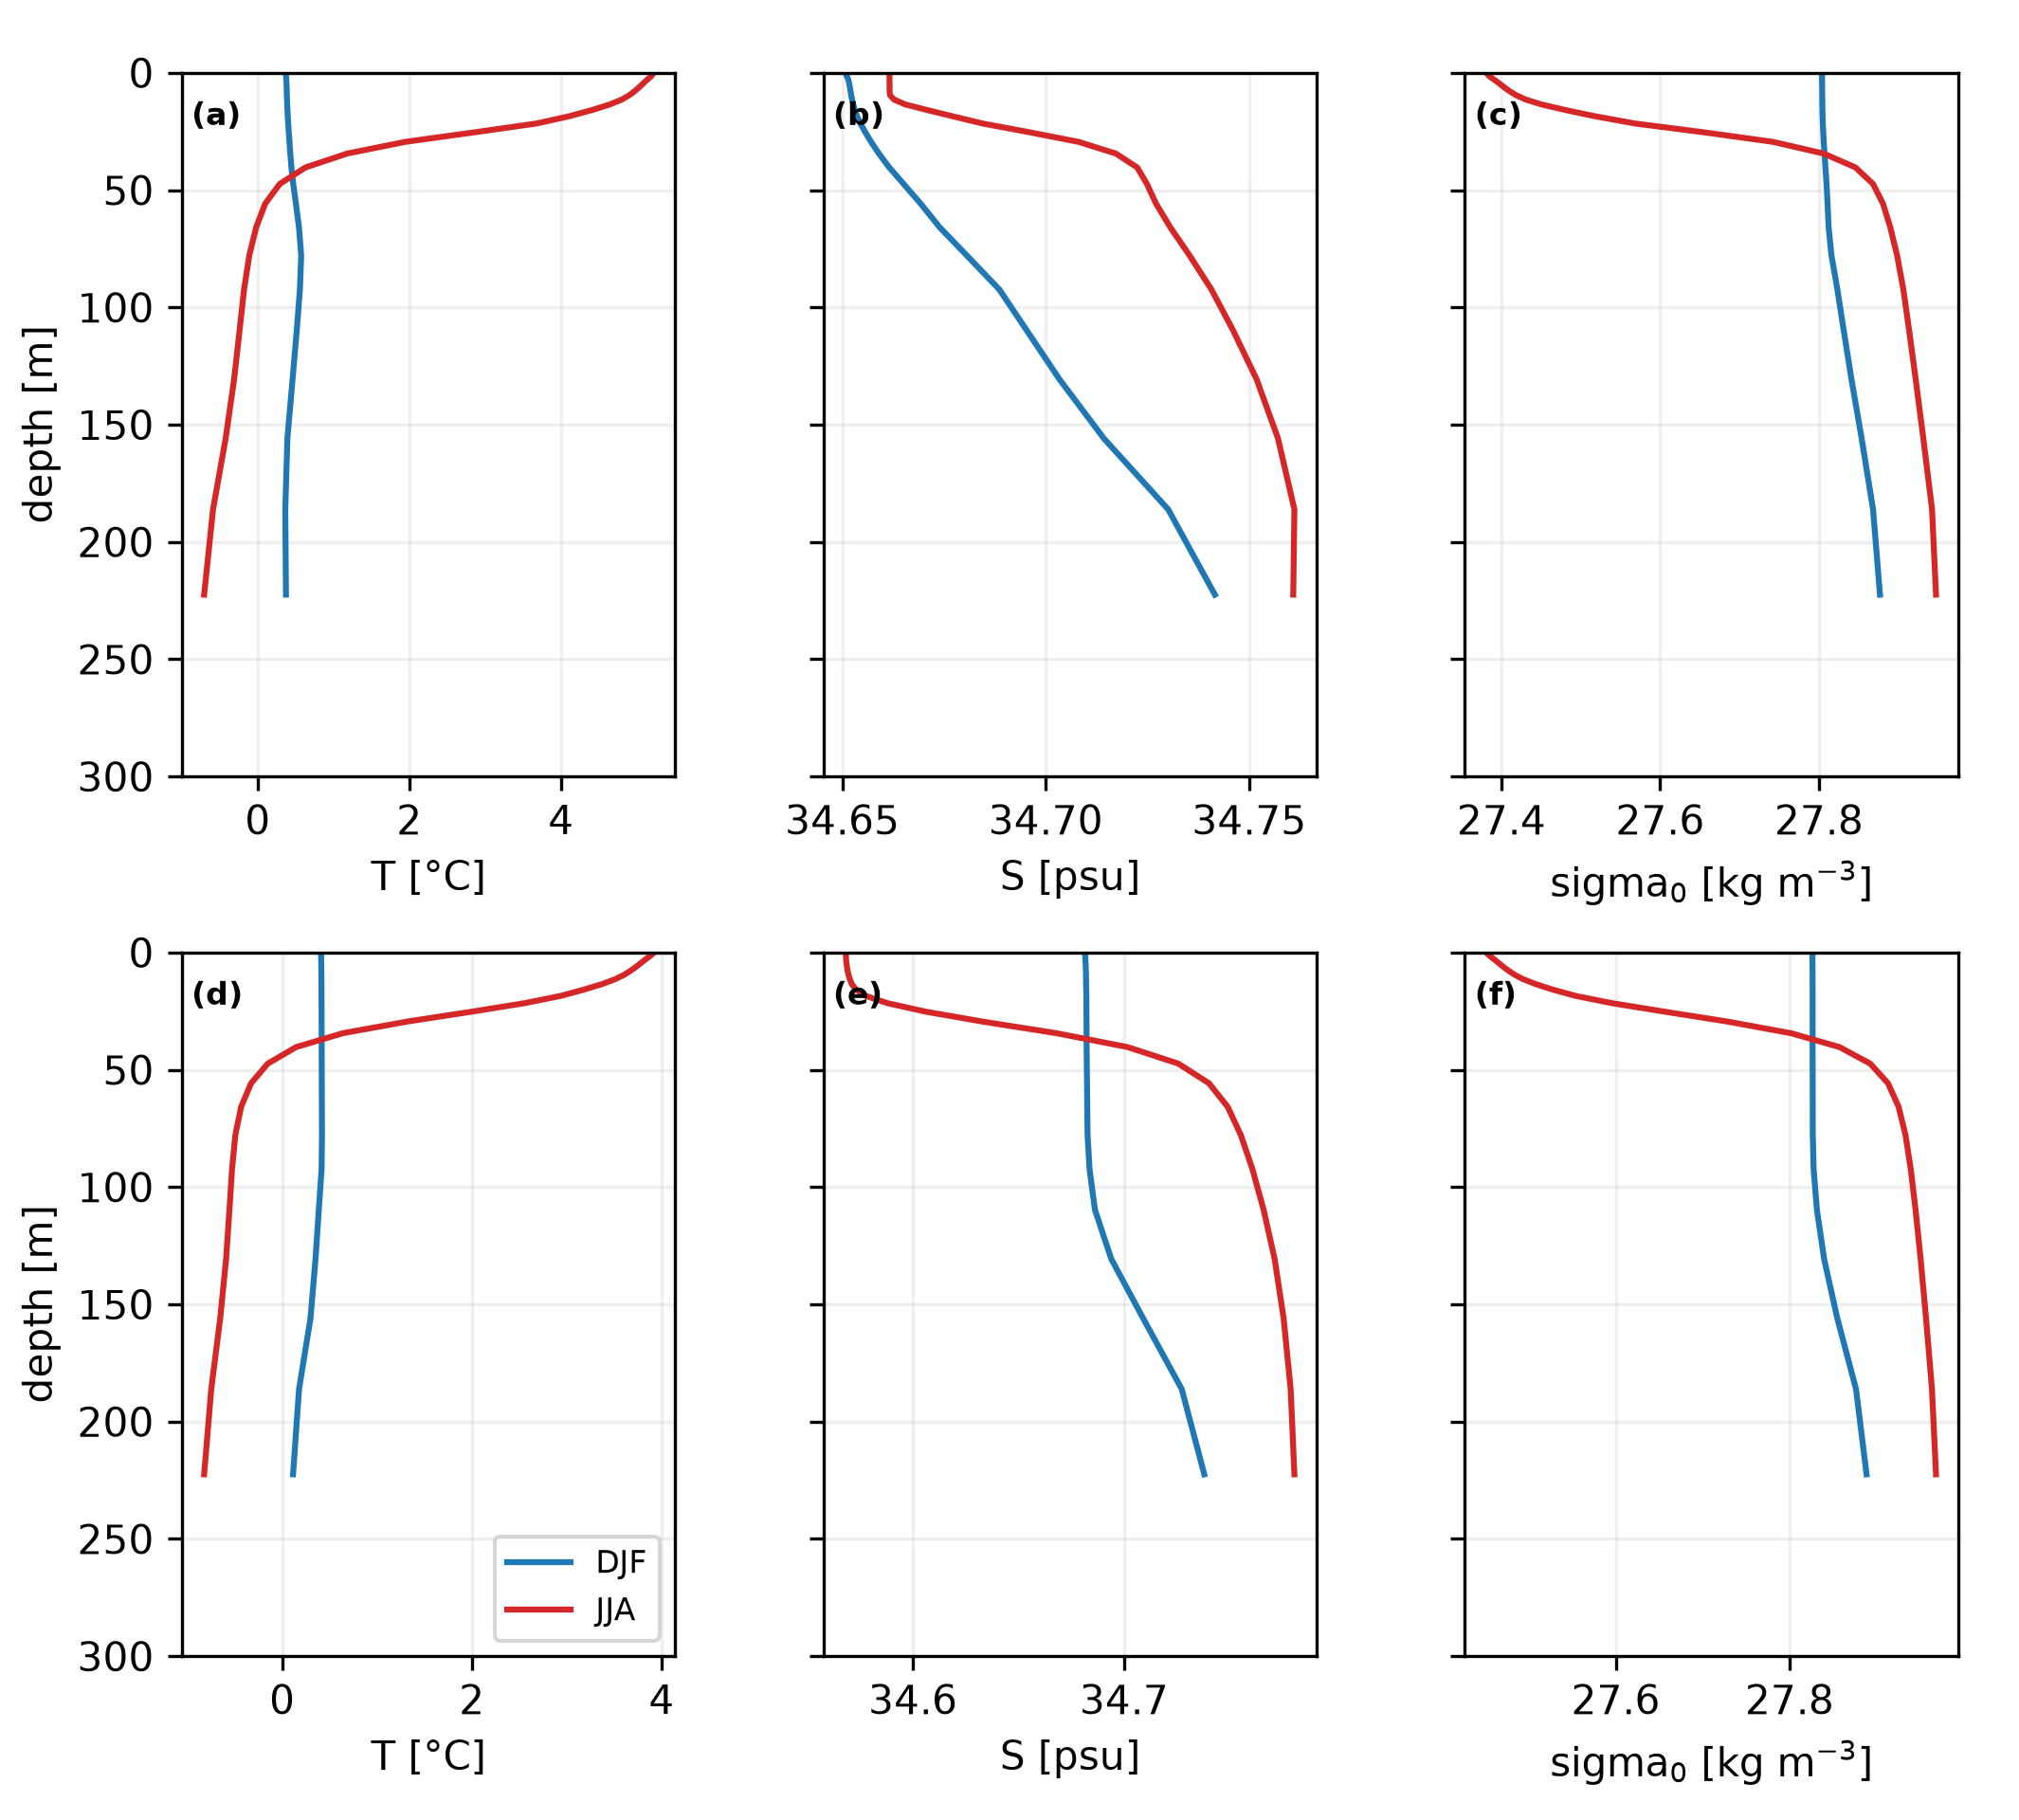

The table this chart was drawn from, first rows:
year, season, depth, T, S, sigma0
2020, DJF, 0.494, 0.3714, 34.65, 27.8
2020, DJF, 1.541, 0.3746, 34.65, 27.8
2020, DJF, 2.646, 0.3776, 34.65, 27.8
2020, DJF, 3.819, 0.3797, 34.65, 27.8
2020, DJF, 5.078, 0.3813, 34.65, 27.8
2020, DJF, 6.441, 0.3826, 34.65, 27.8
2020, DJF, 7.93, 0.3838, 34.65, 27.8
2020, DJF, 9.573, 0.3852, 34.65, 27.8
2020, DJF, 11.4, 0.3871, 34.65, 27.8
2020, DJF, 13.47, 0.3898, 34.65, 27.8
2020, DJF, 15.81, 0.3932, 34.65, 27.8
2020, DJF, 18.5, 0.3973, 34.65, 27.8
2020, DJF, 21.6, 0.403, 34.65, 27.8
2020, DJF, 25.21, 0.4105, 34.66, 27.81
2020, DJF, 29.44, 0.4198, 34.66, 27.81
2020, DJF, 34.43, 0.4307, 34.66, 27.81
2020, DJF, 40.34, 0.4453, 34.66, 27.81
2020, DJF, 47.37, 0.4693, 34.67, 27.81
2020, DJF, 55.76, 0.5048, 34.67, 27.81
2020, DJF, 65.81, 0.5449, 34.67, 27.81
2020, DJF, 77.85, 0.5745, 34.68, 27.82
2020, DJF, 92.33, 0.5576, 34.69, 27.82
2020, DJF, 109.7, 0.516, 34.7, 27.83
2020, DJF, 130.7, 0.4606, 34.7, 27.84
2020, DJF, 155.9, 0.3923, 34.71, 27.85
2020, DJF, 186.1, 0.3644, 34.73, 27.87
2020, DJF, 222.5, 0.3734, 34.74, 27.88
2020, DJF, 266, , , 
2024, DJF, 0.494, 0.4102, 34.68, 27.83
2024, DJF, 1.541, 0.4108, 34.68, 27.83
2024, DJF, 2.646, 0.4114, 34.68, 27.83
2024, DJF, 3.819, 0.4119, 34.68, 27.83
2024, DJF, 5.078, 0.4124, 34.68, 27.83
2024, DJF, 6.441, 0.4128, 34.68, 27.83
2024, DJF, 7.93, 0.4132, 34.68, 27.83
2024, DJF, 9.573, 0.4136, 34.68, 27.83
2024, DJF, 11.4, 0.4139, 34.68, 27.83
2024, DJF, 13.47, 0.4142, 34.68, 27.83
2024, DJF, 15.81, 0.4145, 34.68, 27.83
2024, DJF, 18.5, 0.4148, 34.68, 27.83
2024, DJF, 21.6, 0.4152, 34.68, 27.83
2024, DJF, 25.21, 0.4155, 34.68, 27.83
2024, DJF, 29.44, 0.4159, 34.68, 27.83
2024, DJF, 34.43, 0.4161, 34.68, 27.83
2024, DJF, 40.34, 0.4166, 34.68, 27.83
2024, DJF, 47.37, 0.4171, 34.68, 27.83
2024, DJF, 55.76, 0.4177, 34.68, 27.83
2024, DJF, 65.81, 0.4185, 34.68, 27.83
2024, DJF, 77.85, 0.4197, 34.68, 27.83
2024, DJF, 92.33, 0.4157, 34.68, 27.83
2024, DJF, 109.7, 0.3864, 34.69, 27.83
2024, DJF, 130.7, 0.3515, 34.69, 27.84
2024, DJF, 155.9, 0.2991, 34.71, 27.85
2024, DJF, 186.1, 0.178, 34.73, 27.88
2024, DJF, 222.5, 0.1148, 34.74, 27.89
2024, DJF, 266, , , 
2020, JJA, 0.494, 5.212, 34.66, 27.38
2020, JJA, 1.541, 5.188, 34.66, 27.39
2020, JJA, 2.646, 5.149, 34.66, 27.39
2020, JJA, 3.819, 5.108, 34.66, 27.39
... 52 more rows
